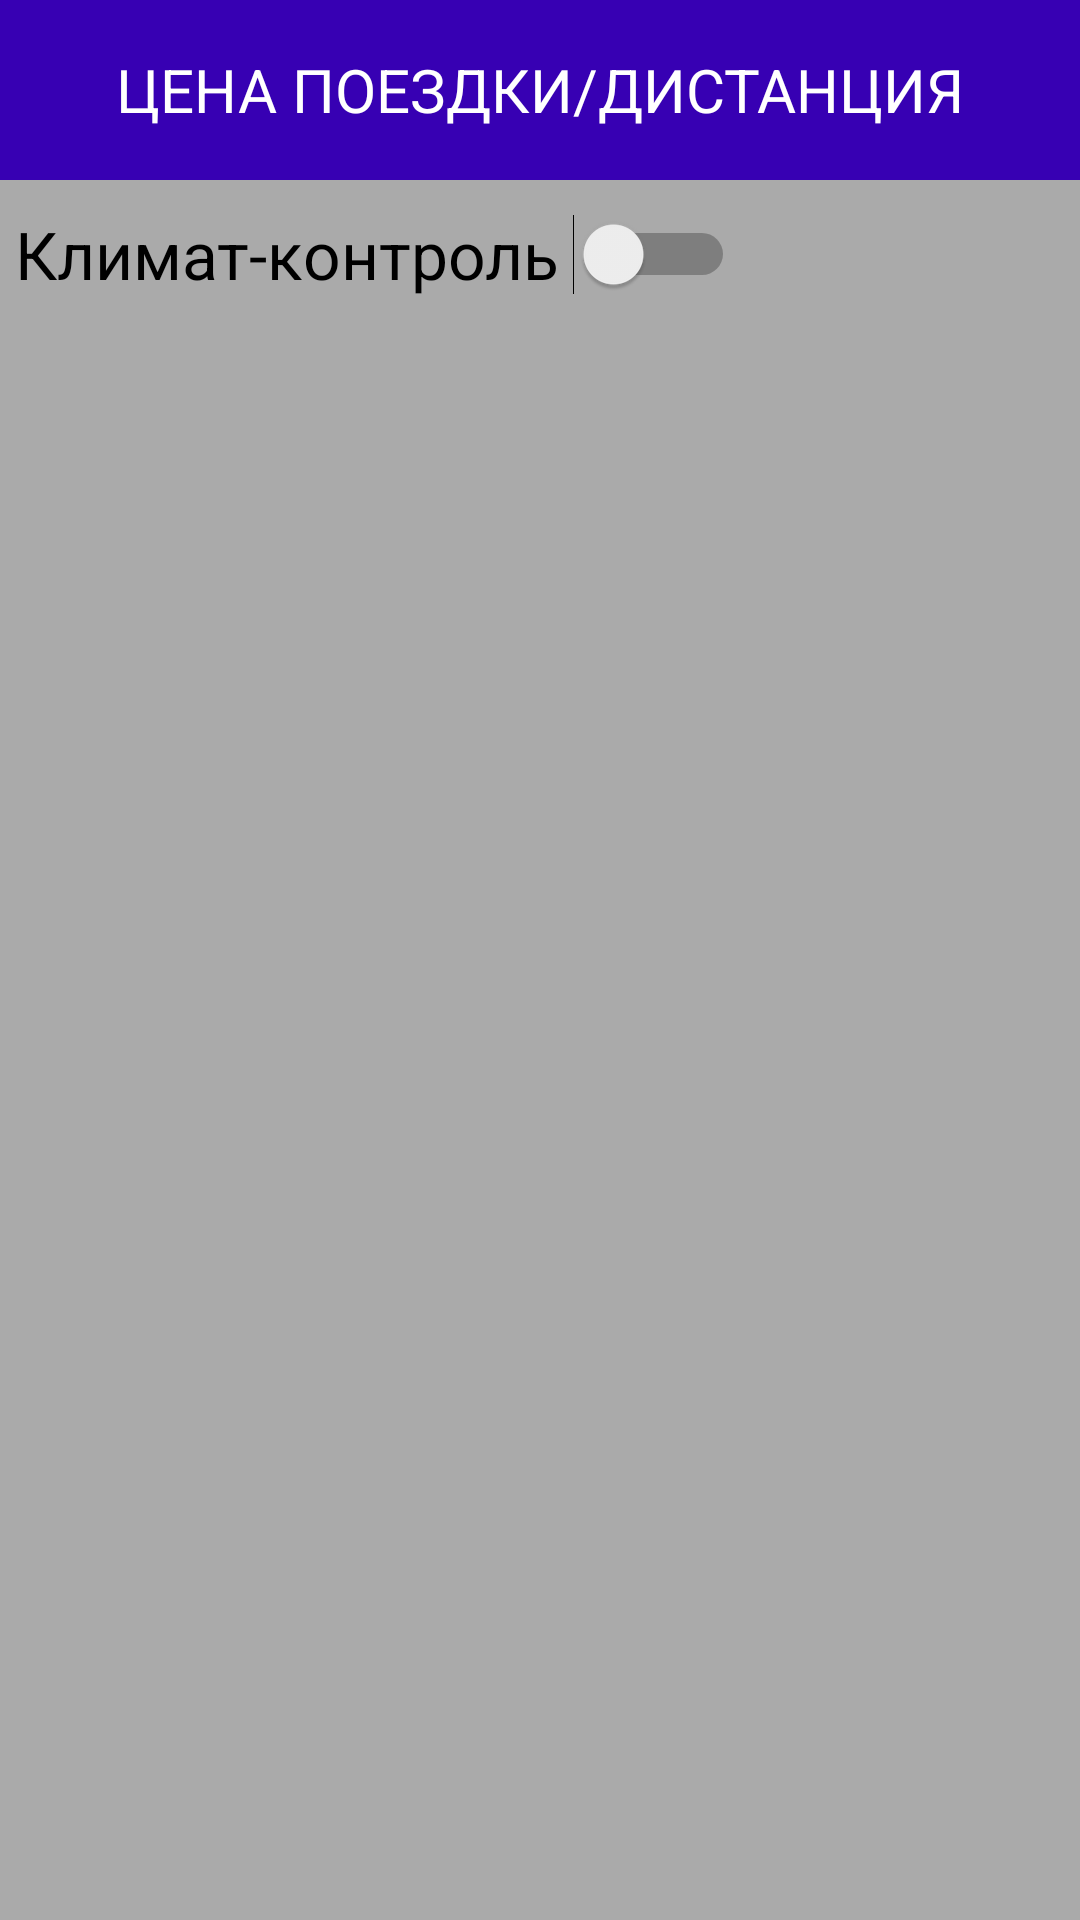

Android layout source for this screen:
<!-- AndroidManifest.xml: application theme Theme.TravelCost -->
<!-- res/layout/bottom_sheet.xml -->
<?xml version="1.0" encoding="utf-8"?>
<LinearLayout xmlns:android="http://schemas.android.com/apk/res/android"
    xmlns:app="http://schemas.android.com/apk/res-auto"
    xmlns:tools="http://schemas.android.com/tools"
    android:id="@+id/bottom_sheet"
    android:layout_width="match_parent"
    android:layout_height="340dp"
    android:background="@android:color/darker_gray"
    android:orientation="vertical"
    app:behavior_hideable="true"
    app:behavior_peekHeight="60dp"
    app:layout_behavior="@string/bottom_sheet_behavior">

    <TextView
        android:id="@+id/Bottom_price"
        android:layout_width="match_parent"
        android:layout_height="60dp"
        android:background="@color/purple_700"
        android:gravity="center"
        android:text="ЦЕНА ПОЕЗДКИ/ДИСТАНЦИЯ"
        android:textColor="@android:color/white"
        android:textSize="20sp"
        tools:ignore="HardcodedText" />


    <Switch
        android:id="@+id/climat_switch"
        android:layout_width="240dp"
        android:layout_height="wrap_content"
        android:layout_marginStart="5dp"
        android:layout_marginTop="10dp"
        android:hint=""
        android:text="Климат-контроль"
        android:textSize="22sp"
        tools:ignore="HardcodedText,UseSwitchCompatOrMaterialXml" />


</LinearLayout>
<!-- resources referenced by this layout -->
<resources>
  <style name="Theme.TravelCost" parent="Theme.MaterialComponents.DayNight.DarkActionBar">
          
          <item name="colorPrimary">@color/purple_500</item>
          <item name="colorPrimaryVariant">@color/purple_700</item>
          <item name="colorOnPrimary">@color/white</item>
          
          <item name="colorSecondary">@color/teal_200</item>
          <item name="colorSecondaryVariant">@color/teal_700</item>
          <item name="colorOnSecondary">@color/black</item>
          
          <item name="android:statusBarColor" tools:targetApi="l">?attr/colorPrimaryVariant</item>
          
      </style>
  <!-- not gathered from this repository: default colours our renderer supplied (Android Studio template values) -->
  <color name="purple_500">#FF6200EE</color>
  <color name="purple_700">#FF3700B3</color>
  <color name="teal_200">#FF03DAC5</color>
  <color name="teal_700">#FF018786</color>
  <color name="black">#FF000000</color>
  <color name="white">#FFFFFFFF</color>
</resources>
